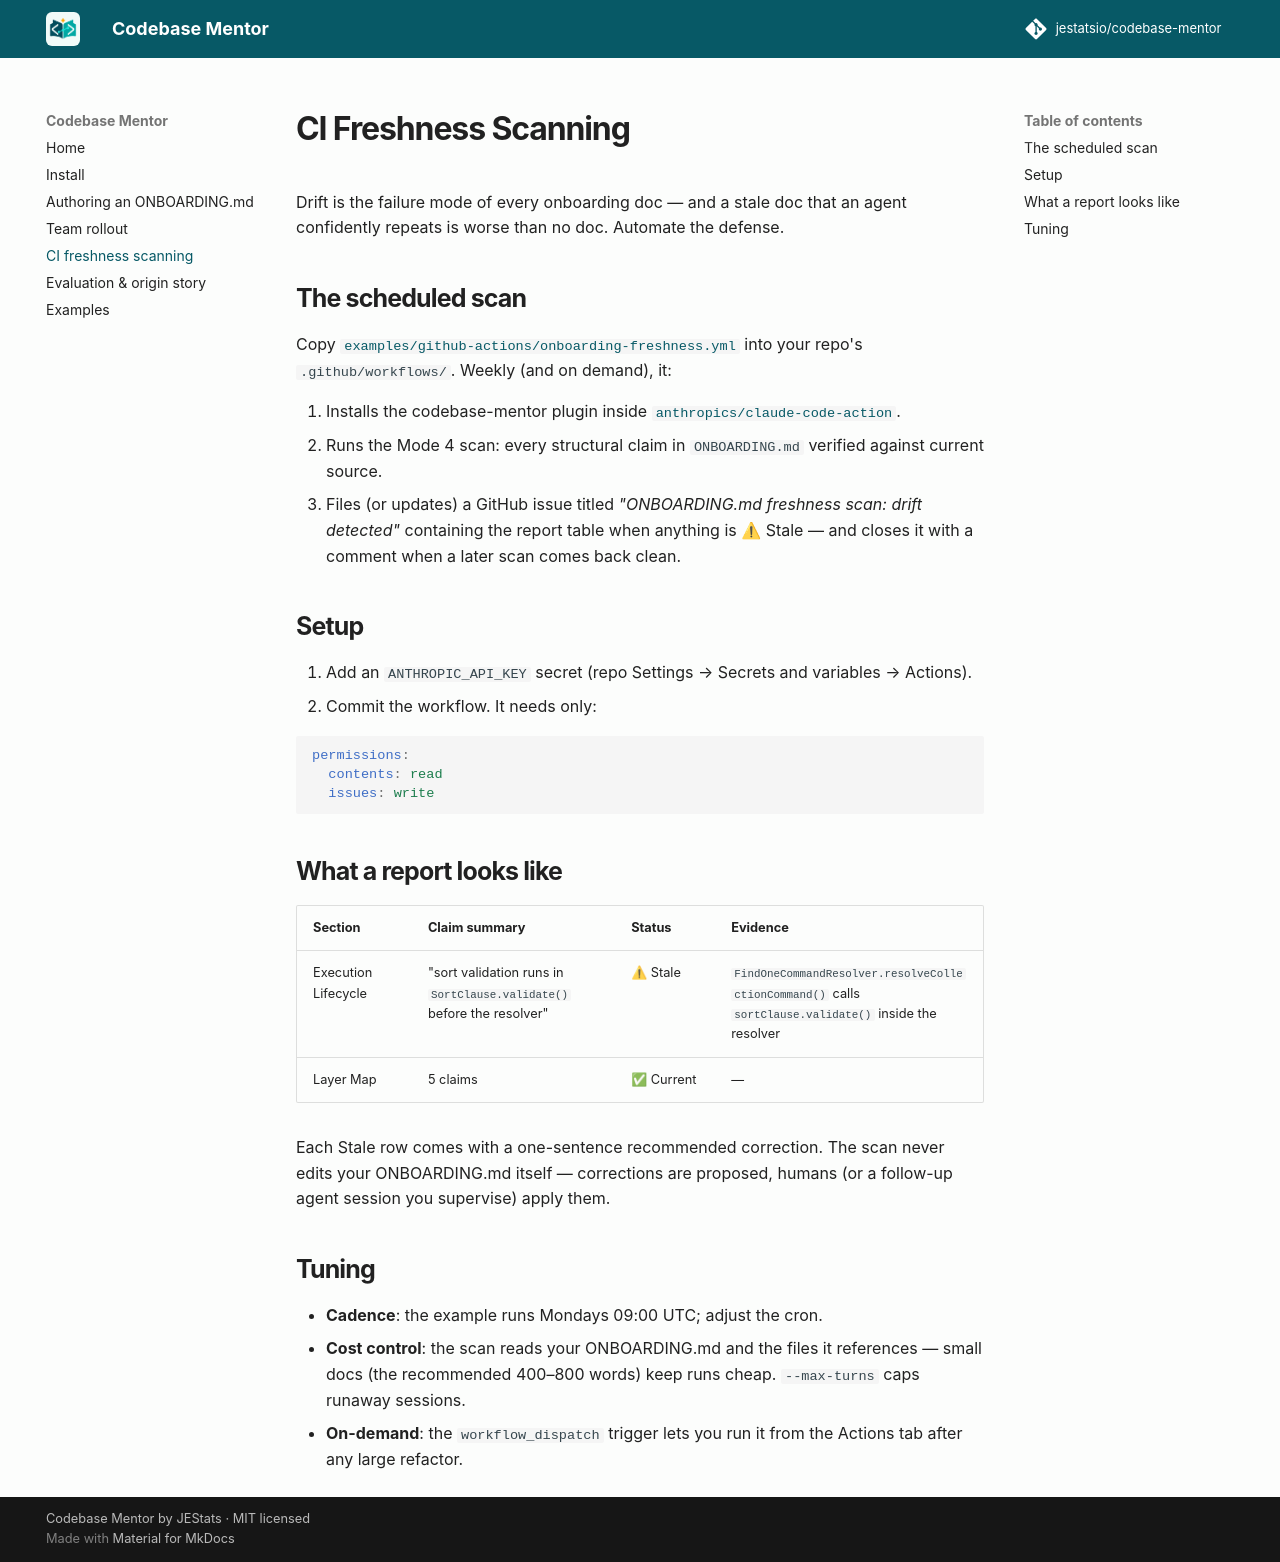

repository: jestatsio/codebase-mentor · page: ci/index.html · generator: mkdocs

# CI Freshness Scanning

Drift is the failure mode of every onboarding doc — and a stale doc that an agent confidently repeats is worse than no doc. Automate the defense.

## The scheduled scan

Copy [`examples/github-actions/onboarding-freshness.yml`](https://github.com/jestatsio/codebase-mentor/blob/main/examples/github-actions/onboarding-freshness.yml) into your repo's `.github/workflows/`. Weekly (and on demand), it:

1. Installs the codebase-mentor plugin inside [`anthropics/claude-code-action`](https://github.com/anthropics/claude-code-action).
2. Runs the Mode 4 scan: every structural claim in `ONBOARDING.md` verified against current source.
3. Files (or updates) a GitHub issue titled *"ONBOARDING.md freshness scan: drift detected"* containing the report table when anything is ⚠ Stale — and closes it with a comment when a later scan comes back clean.

## Setup

1. Add an `ANTHROPIC_API_KEY` secret (repo Settings → Secrets and variables → Actions).
2. Commit the workflow. It needs only:

```yaml
permissions:
  contents: read
  issues: write
```

## What a report looks like

| Section | Claim summary | Status | Evidence |
|---|---|---|---|
| Execution Lifecycle | "sort validation runs in `SortClause.validate()` before the resolver" | ⚠ Stale | `FindOneCommandResolver.resolveCollectionCommand()` calls `sortClause.validate()` inside the resolver |
| Layer Map | 5 claims | ✅ Current | — |

Each Stale row comes with a one-sentence recommended correction. The scan never edits your ONBOARDING.md itself — corrections are proposed, humans (or a follow-up agent session you supervise) apply them.

## Tuning

- **Cadence**: the example runs Mondays 09:00 UTC; adjust the cron.
- **Cost control**: the scan reads your ONBOARDING.md and the files it references — small docs (the recommended 400–800 words) keep runs cheap. `--max-turns` caps runaway sessions.
- **On-demand**: the `workflow_dispatch` trigger lets you run it from the Actions tab after any large refactor.
